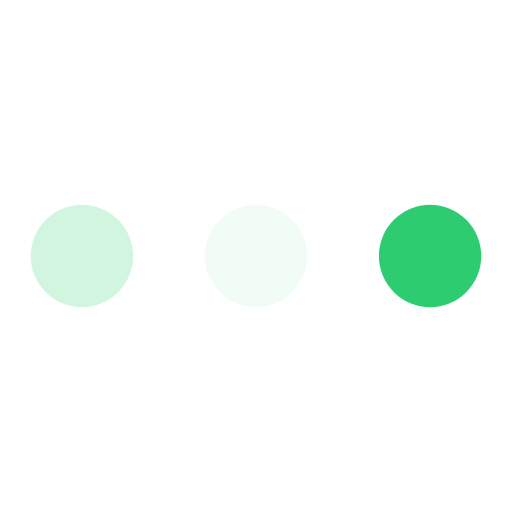
t = 0.00 s
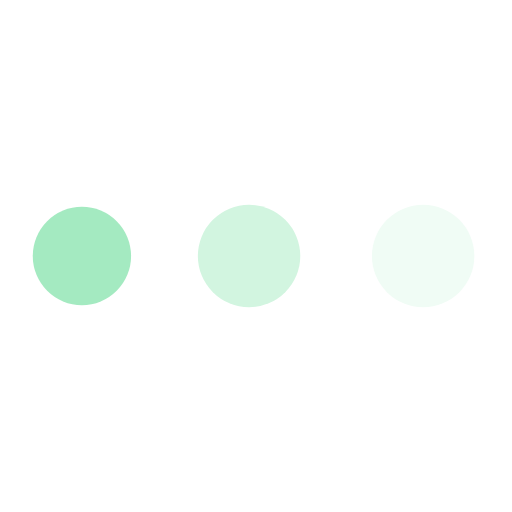
t = 0.27 s
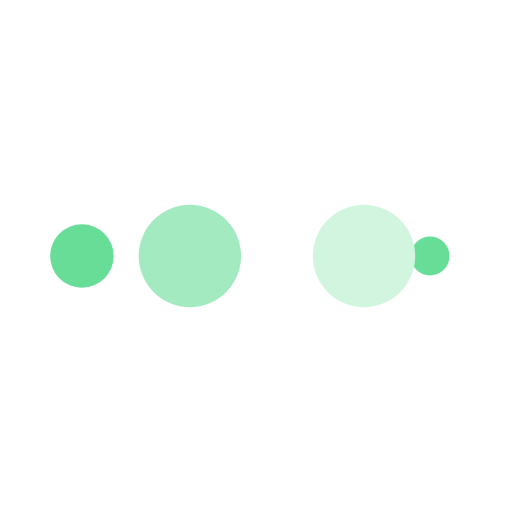
t = 0.45 s
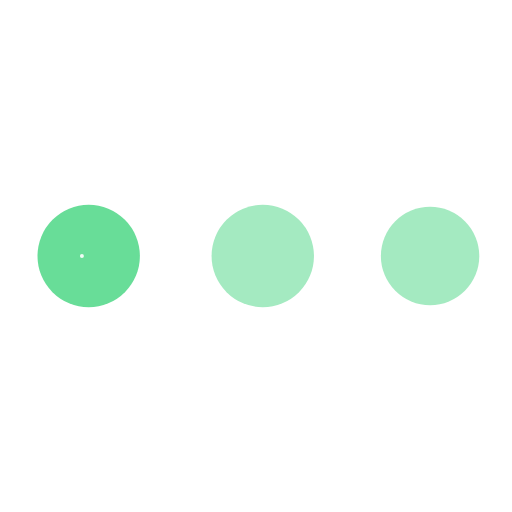
t = 0.73 s
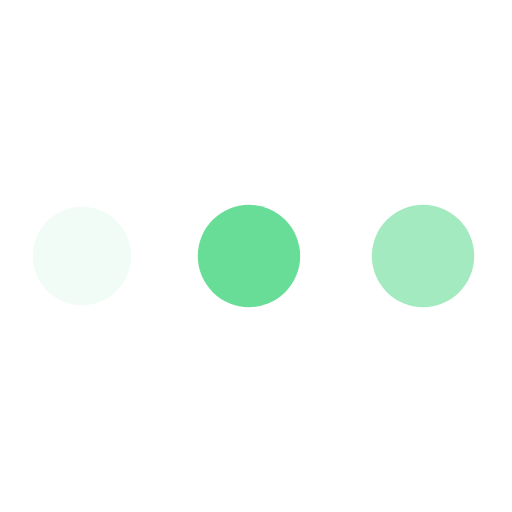
t = 1.00 s
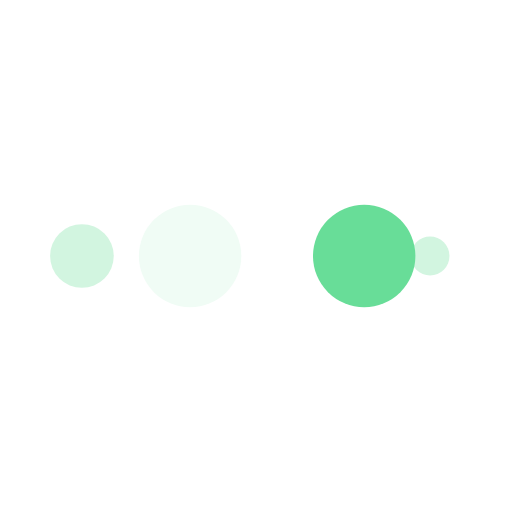
t = 1.18 s

The animated SVG that drew these frames (rendered in a browser with its animation timeline set to each time). Animation: 10 SMIL elements (animate=10); one cycle of 1.45 s, repeats indefinitely.

<?xml version="1.0" encoding="utf-8"?>
<svg xmlns="http://www.w3.org/2000/svg" xmlns:xlink="http://www.w3.org/1999/xlink" style="margin: auto; background: #ffffff00; display: block; shape-rendering: auto;" width="100%" height="100%" viewBox="0 0 100 100" preserveAspectRatio="xMidYMid">
<circle cx="84" cy="50" r="10" fill="#2ECC71">
    <animate attributeName="r" repeatCount="indefinite" dur="0.3623188405797101s" calcMode="spline" keyTimes="0;1" values="10;0" keySplines="0 0.5 0.5 1" begin="0s"></animate>
    <animate attributeName="fill" repeatCount="indefinite" dur="1.4492753623188404s" calcMode="discrete" keyTimes="0;0.25;0.5;0.75;1" values="#2ECC71;#68DD98;#A4EAC1;#D2F5E0;#F0FCF5" begin="0s"></animate>
</circle><circle cx="16" cy="50" r="10" fill="#68DD98">
  <animate attributeName="r" repeatCount="indefinite" dur="1.4492753623188404s" calcMode="spline" keyTimes="0;0.25;0.5;0.75;1" values="0;0;10;10;10" keySplines="0 0.5 0.5 1;0 0.5 0.5 1;0 0.5 0.5 1;0 0.5 0.5 1" begin="0s"></animate>
  <animate attributeName="cx" repeatCount="indefinite" dur="1.4492753623188404s" calcMode="spline" keyTimes="0;0.25;0.5;0.75;1" values="16;16;16;50;84" keySplines="0 0.5 0.5 1;0 0.5 0.5 1;0 0.5 0.5 1;0 0.5 0.5 1" begin="0s"></animate>
</circle><circle cx="50" cy="50" r="10" fill="#A4EAC1">
  <animate attributeName="r" repeatCount="indefinite" dur="1.4492753623188404s" calcMode="spline" keyTimes="0;0.25;0.5;0.75;1" values="0;0;10;10;10" keySplines="0 0.5 0.5 1;0 0.5 0.5 1;0 0.5 0.5 1;0 0.5 0.5 1" begin="-0.3623188405797101s"></animate>
  <animate attributeName="cx" repeatCount="indefinite" dur="1.4492753623188404s" calcMode="spline" keyTimes="0;0.25;0.5;0.75;1" values="16;16;16;50;84" keySplines="0 0.5 0.5 1;0 0.5 0.5 1;0 0.5 0.5 1;0 0.5 0.5 1" begin="-0.3623188405797101s"></animate>
</circle><circle cx="84" cy="50" r="10" fill="#D2F5E0">
  <animate attributeName="r" repeatCount="indefinite" dur="1.4492753623188404s" calcMode="spline" keyTimes="0;0.25;0.5;0.75;1" values="0;0;10;10;10" keySplines="0 0.5 0.5 1;0 0.5 0.5 1;0 0.5 0.5 1;0 0.5 0.5 1" begin="-0.7246376811594202s"></animate>
  <animate attributeName="cx" repeatCount="indefinite" dur="1.4492753623188404s" calcMode="spline" keyTimes="0;0.25;0.5;0.75;1" values="16;16;16;50;84" keySplines="0 0.5 0.5 1;0 0.5 0.5 1;0 0.5 0.5 1;0 0.5 0.5 1" begin="-0.7246376811594202s"></animate>
</circle><circle cx="16" cy="50" r="10" fill="#F0FCF5">
  <animate attributeName="r" repeatCount="indefinite" dur="1.4492753623188404s" calcMode="spline" keyTimes="0;0.25;0.5;0.75;1" values="0;0;10;10;10" keySplines="0 0.5 0.5 1;0 0.5 0.5 1;0 0.5 0.5 1;0 0.5 0.5 1" begin="-1.0869565217391304s"></animate>
  <animate attributeName="cx" repeatCount="indefinite" dur="1.4492753623188404s" calcMode="spline" keyTimes="0;0.25;0.5;0.75;1" values="16;16;16;50;84" keySplines="0 0.5 0.5 1;0 0.5 0.5 1;0 0.5 0.5 1;0 0.5 0.5 1" begin="-1.0869565217391304s"></animate>
</circle>
<!-- [ldio] generated by https://loading.io/ --></svg>